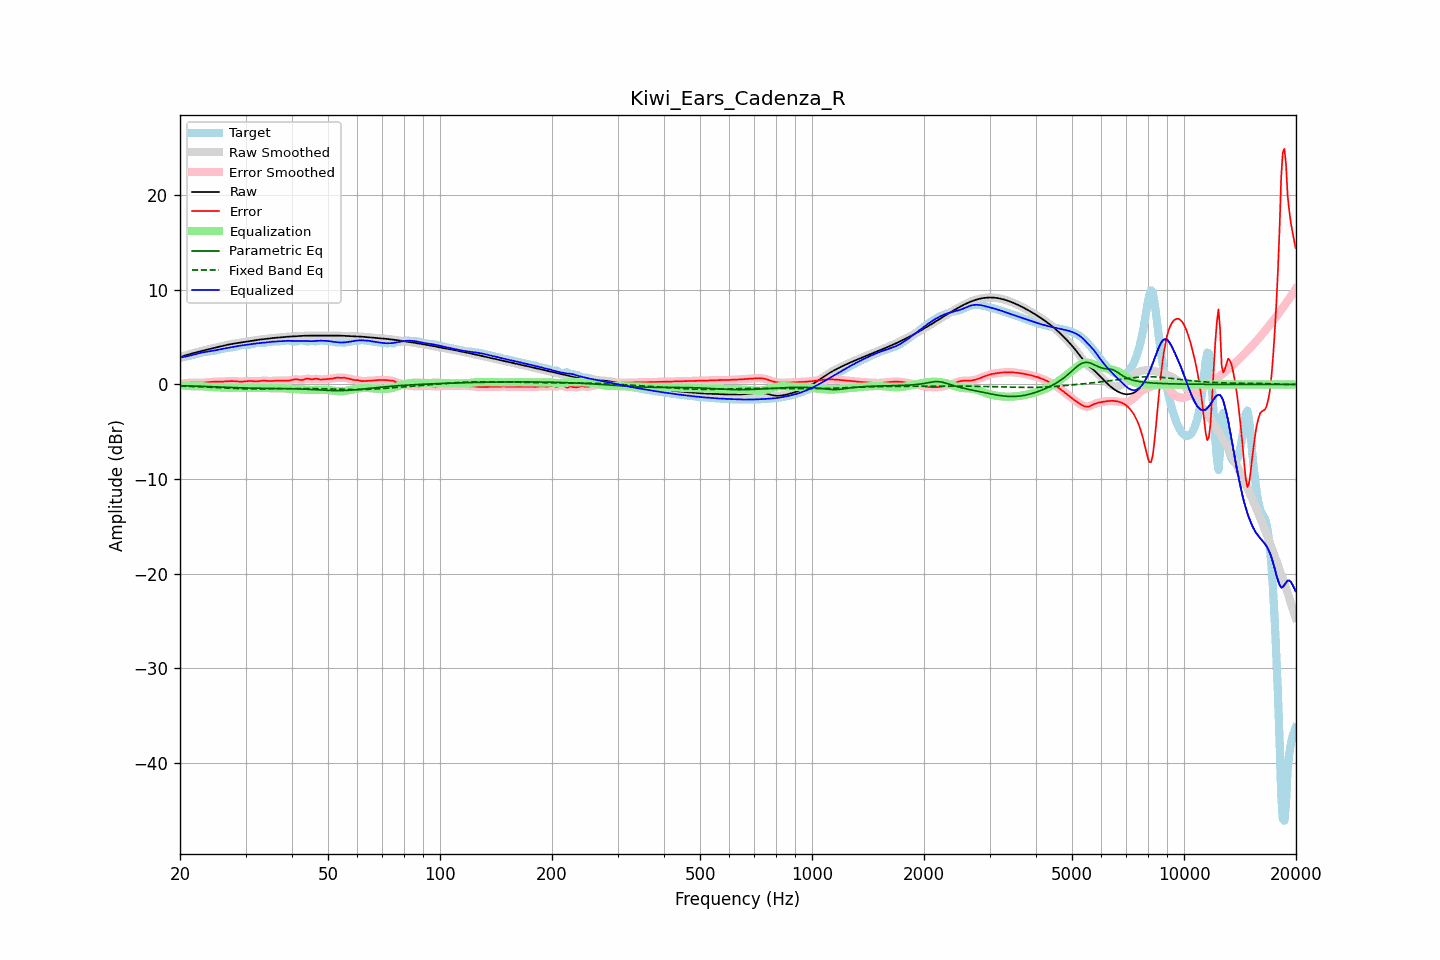

Source data for this figure (header and first rows):
frequency, raw, error, smoothed, error_smoothed, equalization, parametric_eq, fixed_band_eq, equalized_raw, equalized_smoothed, target
20.00, 2.89, 0.06, 2.89, 0.06, -0.06, -0.13, -0.17, 2.83, 2.83, 2.83
20.20, 2.95, 0.08, 2.95, 0.08, -0.08, -0.13, -0.18, 2.86, 2.86, 2.87
20.40, 3.00, 0.10, 3.00, 0.10, -0.11, -0.14, -0.18, 2.90, 2.90, 2.90
20.61, 3.05, 0.12, 3.05, 0.12, -0.13, -0.14, -0.19, 2.93, 2.93, 2.93
20.81, 3.11, 0.15, 3.11, 0.15, -0.14, -0.15, -0.19, 2.96, 2.96, 2.96
21.02, 3.16, 0.16, 3.16, 0.16, -0.16, -0.15, -0.20, 3.00, 3.00, 2.99
21.23, 3.21, 0.18, 3.21, 0.18, -0.17, -0.16, -0.20, 3.04, 3.04, 3.03
21.44, 3.25, 0.18, 3.25, 0.18, -0.18, -0.16, -0.21, 3.08, 3.08, 3.07
21.66, 3.30, 0.18, 3.30, 0.18, -0.18, -0.17, -0.21, 3.12, 3.12, 3.12
21.87, 3.35, 0.18, 3.35, 0.18, -0.18, -0.17, -0.22, 3.17, 3.17, 3.17
22.09, 3.39, 0.18, 3.39, 0.18, -0.18, -0.18, -0.23, 3.22, 3.22, 3.22
22.31, 3.44, 0.17, 3.44, 0.17, -0.18, -0.18, -0.23, 3.26, 3.26, 3.27
22.54, 3.48, 0.17, 3.48, 0.17, -0.18, -0.19, -0.24, 3.30, 3.30, 3.31
22.76, 3.52, 0.17, 3.52, 0.17, -0.18, -0.19, -0.25, 3.34, 3.34, 3.35
22.99, 3.57, 0.18, 3.57, 0.18, -0.19, -0.20, -0.26, 3.38, 3.38, 3.39
23.22, 3.61, 0.19, 3.61, 0.19, -0.20, -0.20, -0.26, 3.41, 3.41, 3.42
23.45, 3.65, 0.21, 3.65, 0.21, -0.21, -0.21, -0.27, 3.44, 3.44, 3.44
23.69, 3.69, 0.23, 3.69, 0.23, -0.23, -0.22, -0.28, 3.46, 3.46, 3.46
23.92, 3.73, 0.25, 3.73, 0.25, -0.25, -0.22, -0.29, 3.49, 3.49, 3.48
24.16, 3.77, 0.27, 3.77, 0.27, -0.26, -0.23, -0.29, 3.51, 3.51, 3.51
24.40, 3.81, 0.28, 3.81, 0.28, -0.27, -0.24, -0.30, 3.54, 3.54, 3.53
24.65, 3.85, 0.29, 3.85, 0.29, -0.28, -0.24, -0.31, 3.57, 3.57, 3.56
24.89, 3.89, 0.30, 3.89, 0.30, -0.29, -0.25, -0.32, 3.60, 3.60, 3.60
25.14, 3.94, 0.30, 3.94, 0.30, -0.30, -0.26, -0.33, 3.64, 3.64, 3.64
25.39, 3.98, 0.30, 3.98, 0.30, -0.30, -0.26, -0.33, 3.68, 3.68, 3.68
25.65, 4.02, 0.30, 4.02, 0.30, -0.31, -0.27, -0.34, 3.71, 3.71, 3.72
25.91, 4.06, 0.30, 4.06, 0.30, -0.31, -0.28, -0.35, 3.75, 3.75, 3.76
26.16, 4.10, 0.31, 4.10, 0.31, -0.32, -0.28, -0.36, 3.78, 3.78, 3.79
26.43, 4.14, 0.32, 4.14, 0.32, -0.33, -0.29, -0.37, 3.82, 3.82, 3.82
26.69, 4.18, 0.33, 4.18, 0.33, -0.34, -0.30, -0.38, 3.84, 3.84, 3.85
26.96, 4.21, 0.35, 4.21, 0.35, -0.34, -0.31, -0.39, 3.87, 3.87, 3.87
27.23, 4.24, 0.35, 4.24, 0.35, -0.35, -0.31, -0.39, 3.90, 3.90, 3.89
27.50, 4.27, 0.36, 4.27, 0.36, -0.35, -0.32, -0.40, 3.93, 3.93, 3.92
27.77, 4.30, 0.36, 4.30, 0.36, -0.34, -0.33, -0.41, 3.96, 3.96, 3.95
28.05, 4.33, 0.35, 4.33, 0.35, -0.34, -0.33, -0.42, 3.99, 3.99, 3.98
28.33, 4.36, 0.33, 4.36, 0.33, -0.33, -0.34, -0.42, 4.03, 4.03, 4.02
28.62, 4.38, 0.32, 4.38, 0.32, -0.32, -0.34, -0.43, 4.06, 4.06, 4.07
28.90, 4.41, 0.31, 4.41, 0.31, -0.32, -0.35, -0.44, 4.09, 4.09, 4.11
29.19, 4.44, 0.30, 4.44, 0.30, -0.32, -0.36, -0.44, 4.12, 4.12, 4.14
29.48, 4.47, 0.31, 4.47, 0.31, -0.33, -0.36, -0.45, 4.14, 4.14, 4.16
29.78, 4.50, 0.33, 4.50, 0.33, -0.33, -0.37, -0.45, 4.16, 4.16, 4.17
30.08, 4.52, 0.35, 4.52, 0.35, -0.34, -0.37, -0.46, 4.18, 4.18, 4.18
30.38, 4.55, 0.37, 4.55, 0.37, -0.35, -0.38, -0.46, 4.20, 4.20, 4.18
30.68, 4.58, 0.38, 4.58, 0.37, -0.35, -0.38, -0.47, 4.23, 4.23, 4.20
30.99, 4.60, 0.37, 4.60, 0.37, -0.35, -0.38, -0.47, 4.25, 4.25, 4.23
31.30, 4.63, 0.35, 4.63, 0.35, -0.35, -0.39, -0.47, 4.28, 4.28, 4.28
31.61, 4.66, 0.34, 4.66, 0.34, -0.35, -0.39, -0.47, 4.30, 4.30, 4.32
31.93, 4.68, 0.32, 4.68, 0.33, -0.35, -0.39, -0.47, 4.33, 4.33, 4.36
32.24, 4.70, 0.33, 4.70, 0.33, -0.36, -0.40, -0.47, 4.35, 4.35, 4.37
32.57, 4.73, 0.35, 4.73, 0.35, -0.36, -0.40, -0.48, 4.37, 4.37, 4.38
32.89, 4.75, 0.38, 4.75, 0.37, -0.37, -0.40, -0.48, 4.38, 4.38, 4.37
33.22, 4.77, 0.40, 4.77, 0.39, -0.37, -0.40, -0.47, 4.40, 4.40, 4.37
33.55, 4.79, 0.41, 4.79, 0.40, -0.38, -0.40, -0.47, 4.41, 4.41, 4.38
33.89, 4.81, 0.40, 4.81, 0.40, -0.38, -0.41, -0.47, 4.43, 4.43, 4.41
34.23, 4.83, 0.38, 4.83, 0.38, -0.38, -0.41, -0.47, 4.45, 4.45, 4.45
34.57, 4.85, 0.37, 4.85, 0.37, -0.38, -0.41, -0.47, 4.47, 4.47, 4.49
34.92, 4.87, 0.36, 4.87, 0.36, -0.38, -0.41, -0.47, 4.49, 4.49, 4.51
35.27, 4.89, 0.37, 4.89, 0.37, -0.38, -0.41, -0.46, 4.51, 4.51, 4.53
35.62, 4.91, 0.38, 4.91, 0.38, -0.39, -0.41, -0.46, 4.53, 4.52, 4.53
35.97, 4.93, 0.39, 4.93, 0.39, -0.39, -0.41, -0.46, 4.54, 4.54, 4.53
... 635 more rows
